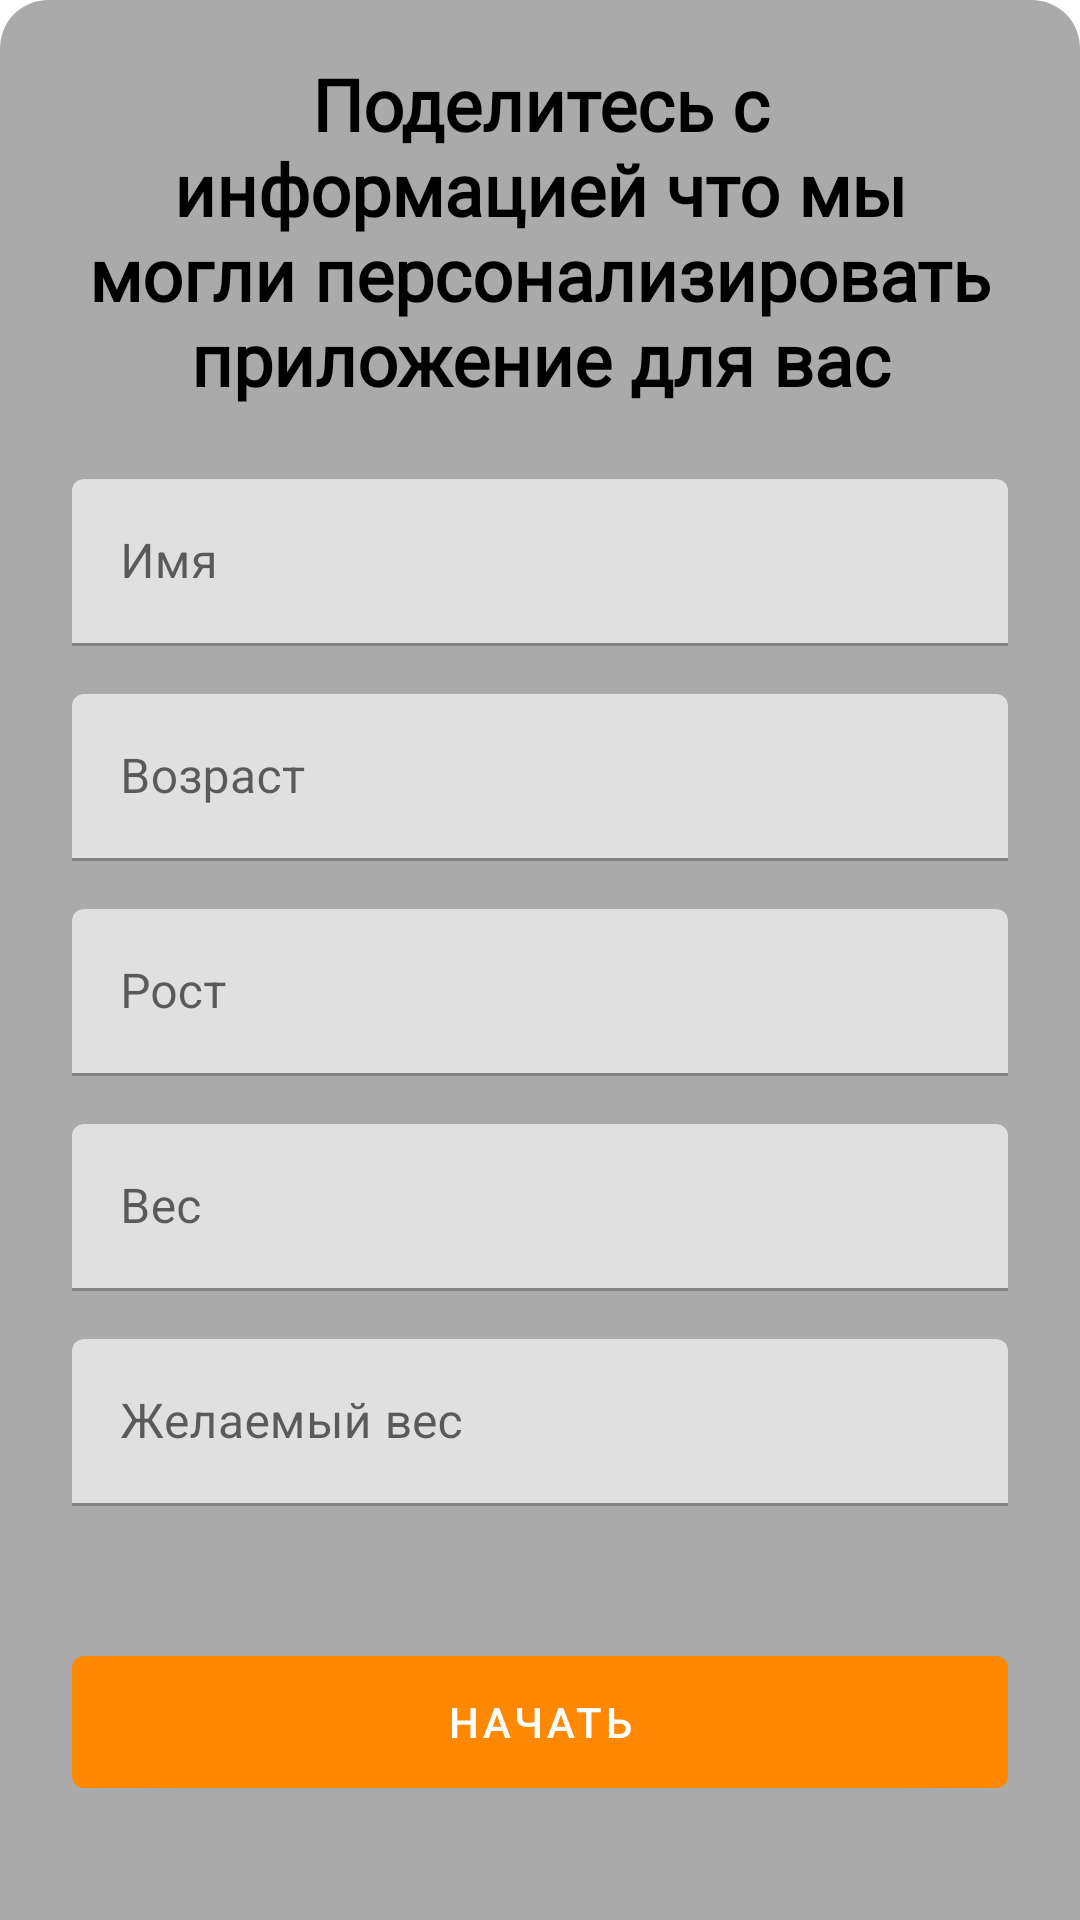

Layout XML and referenced resources for this Android screen:
<!-- AndroidManifest.xml: application theme Theme.SportBook -->
<!-- res/layout/fragment_login.xml -->
<?xml version="1.0" encoding="utf-8"?>
<androidx.constraintlayout.widget.ConstraintLayout xmlns:android="http://schemas.android.com/apk/res/android"
    xmlns:tools="http://schemas.android.com/tools"
    android:layout_width="match_parent"
    android:layout_height="match_parent"
    xmlns:app="http://schemas.android.com/apk/res-auto"
    tools:context=".presentation.login.login.LoginFragment">

    <LinearLayout
        android:layout_width="match_parent"
        android:layout_height="wrap_content"
        android:background="@drawable/shape_login_background"
        android:padding="16dp"
        android:orientation="vertical"
        android:gravity="center"
        app:layout_constraintBottom_toBottomOf="parent">
        <TextView
            android:layout_width="wrap_content"
            android:layout_height="wrap_content"
            android:layout_marginVertical="16dp"
            android:layout_marginHorizontal="8dp"
            android:text="Поделитесь с информацией что мы могли персонализировать приложение для вас"
            android:textSize="24sp"
            android:textStyle="bold"
            android:textColor="@color/black"
            android:textAlignment="center"
            android:fontFamily="@font/product" />

        <com.google.android.material.textfield.TextInputLayout
            android:id="@+id/et_login_field_layout_name"
            android:layout_width="match_parent"
            android:layout_height="wrap_content"
            android:layout_margin="8dp"
            android:hint="Имя">

            <com.google.android.material.textfield.TextInputEditText
                android:id="@+id/et_login_field_name"
                android:layout_width="match_parent"
                android:layout_height="wrap_content"
                android:inputType="textPersonName"/>

        </com.google.android.material.textfield.TextInputLayout>

        <com.google.android.material.textfield.TextInputLayout
            android:id="@+id/et_login_field_layout_age"
            android:layout_width="match_parent"
            android:layout_height="wrap_content"
            android:layout_margin="8dp"
            android:hint="Возраст">

            <com.google.android.material.textfield.TextInputEditText
                android:id="@+id/et_login_field_age"
                android:layout_width="match_parent"
                android:layout_height="wrap_content"
                android:inputType="number"/>

        </com.google.android.material.textfield.TextInputLayout>

        <com.google.android.material.textfield.TextInputLayout
            android:id="@+id/et_login_field_layout_height"
            android:layout_width="match_parent"
            android:layout_height="wrap_content"
            android:layout_margin="8dp"
            android:hint="Рост">

            <com.google.android.material.textfield.TextInputEditText
                android:id="@+id/et_login_field_height"
                android:layout_width="match_parent"
                android:layout_height="wrap_content"
                android:inputType="number"/>

        </com.google.android.material.textfield.TextInputLayout>

        <com.google.android.material.textfield.TextInputLayout
            android:id="@+id/et_login_field_layout_weight"
            android:layout_width="match_parent"
            android:layout_height="wrap_content"
            android:layout_margin="8dp"
            android:hint="Вес">

            <com.google.android.material.textfield.TextInputEditText
                android:id="@+id/et_login_field_weight"
                android:layout_width="match_parent"
                android:layout_height="wrap_content"
                android:inputType="number"/>

        </com.google.android.material.textfield.TextInputLayout>

        <com.google.android.material.textfield.TextInputLayout
            android:id="@+id/et_login_field_layout_goal_weight"
            android:layout_width="match_parent"
            android:layout_height="wrap_content"
            android:layout_margin="8dp"
            android:hint="Желаемый вес">

            <com.google.android.material.textfield.TextInputEditText
                android:id="@+id/et_login_field_goal_weight"
                android:layout_width="match_parent"
                android:layout_height="wrap_content"
                android:inputType="number"/>

        </com.google.android.material.textfield.TextInputLayout>

        <com.google.android.material.button.MaterialButton
            android:id="@+id/btn_start"
            android:layout_width="match_parent"
            android:layout_height="?attr/actionBarSize"
            android:layout_marginHorizontal="8dp"
            android:layout_marginVertical="36dp"
            android:text="Начать"/>
    </LinearLayout>
</androidx.constraintlayout.widget.ConstraintLayout>
<!-- resources referenced by this layout -->
<resources>
  <!-- drawable shape_login_background (drawable) -->
  <?xml version="1.0" encoding="utf-8"?>
  <shape xmlns:android="http://schemas.android.com/apk/res/android">
      <solid android:color="@android:color/darker_gray"/>
      <corners android:topLeftRadius="16dp" android:topRightRadius="16dp"/>
  </shape>
  <style name="Theme.SportBook" parent="Theme.MaterialComponents.Light.NoActionBar">
          
          <item name="colorPrimary">@android:color/holo_orange_dark</item>
          <item name="colorPrimaryVariant">@color/purple_700</item>
          <item name="colorOnPrimary">@color/white</item>
          
          <item name="colorSecondary">@color/teal_200</item>
          <item name="colorSecondaryVariant">@color/teal_700</item>
          <item name="colorOnSecondary">@color/black</item>
          
          <item name="android:statusBarColor" tools:targetApi="l">@android:color/transparent</item>
          <item name="android:windowLightStatusBar" tools:targetApi="m">true</item>
          
          <item name="android:forceDarkAllowed" tools:targetApi="q">false</item>
      </style>
  <!-- not gathered from this repository: default colours our renderer supplied (Android Studio template values) -->
  <color name="purple_700">#FF3700B3</color>
  <color name="teal_200">#FF03DAC5</color>
  <color name="teal_700">#FF018786</color>
  <color name="black">#FF000000</color>
  <color name="white">#FFFFFFFF</color>
</resources>
